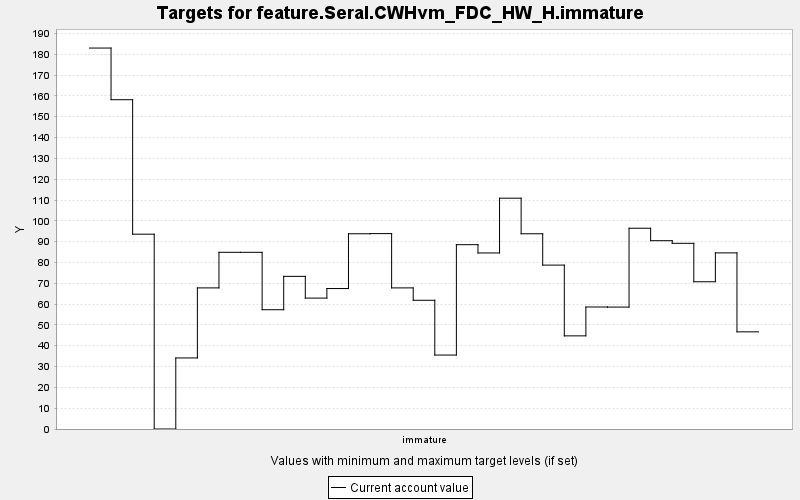

The table this chart was drawn from, first rows:
TARGET, PERIOD, YEAR, PERIODWIDTH, MINIMUM, MAXIMUM, MINWEIGHT, MAXWEIGHT, CURRENT, SUMMARY
feature.Seral.CWHvm_FDC_HW_H.immature, 0, 0, 10.0, 0.0, 10000, 1.0, 1.0, 183, 0.0
feature.Seral.CWHvm_FDC_HW_H.immature, 1, 10, 10.0, 0.0, 10000, 1.0, 1.0, 158.2, 0.0
feature.Seral.CWHvm_FDC_HW_H.immature, 2, 20, 10.0, 0.0, 10000, 1.0, 1.0, 93.58, 0.0
feature.Seral.CWHvm_FDC_HW_H.immature, 3, 30, 10.0, 0.0, 10000, 1.0, 1.0, 0.0, 0.0
feature.Seral.CWHvm_FDC_HW_H.immature, 4, 40, 10.0, 0.0, 10000, 1.0, 1.0, 34.14, 0.0
feature.Seral.CWHvm_FDC_HW_H.immature, 5, 50, 10.0, 0.0, 10000, 1.0, 1.0, 67.78, 0.0
feature.Seral.CWHvm_FDC_HW_H.immature, 6, 60, 10.0, 0.0, 10000, 1.0, 1.0, 84.88, 0.0
feature.Seral.CWHvm_FDC_HW_H.immature, 7, 70, 10.0, 0.0, 10000, 1.0, 1.0, 84.88, 0.0
feature.Seral.CWHvm_FDC_HW_H.immature, 8, 80, 10.0, 0.0, 10000, 1.0, 1.0, 57.3, 0.0
feature.Seral.CWHvm_FDC_HW_H.immature, 9, 90, 10.0, 0.0, 10000, 1.0, 1.0, 73.32, 0.0
feature.Seral.CWHvm_FDC_HW_H.immature, 10, 100, 10.0, 0.0, 10000, 1.0, 1.0, 62.88, 0.0
feature.Seral.CWHvm_FDC_HW_H.immature, 11, 110, 10.0, 0.0, 10000, 1.0, 1.0, 67.47, 0.0
feature.Seral.CWHvm_FDC_HW_H.immature, 12, 120, 10.0, 0.0, 10000, 1.0, 1.0, 93.78, 0.0
feature.Seral.CWHvm_FDC_HW_H.immature, 13, 130, 10.0, 0.0, 10000, 1.0, 1.0, 93.86, 0.0
feature.Seral.CWHvm_FDC_HW_H.immature, 14, 140, 10.0, 0.0, 10000, 1.0, 1.0, 67.78, 0.0
feature.Seral.CWHvm_FDC_HW_H.immature, 15, 150, 10.0, 0.0, 10000, 1.0, 1.0, 61.83, 0.0
feature.Seral.CWHvm_FDC_HW_H.immature, 16, 160, 10.0, 0.0, 10000, 1.0, 1.0, 35.53, 0.0
feature.Seral.CWHvm_FDC_HW_H.immature, 17, 170, 10.0, 0.0, 10000, 1.0, 1.0, 88.54, 0.0
feature.Seral.CWHvm_FDC_HW_H.immature, 18, 180, 10.0, 0.0, 10000, 1.0, 1.0, 84.56, 0.0
feature.Seral.CWHvm_FDC_HW_H.immature, 19, 190, 10.0, 0.0, 10000, 1.0, 1.0, 110.9, 0.0
feature.Seral.CWHvm_FDC_HW_H.immature, 20, 200, 10.0, 0.0, 10000, 1.0, 1.0, 93.78, 0.0
feature.Seral.CWHvm_FDC_HW_H.immature, 21, 210, 10.0, 0.0, 10000, 1.0, 1.0, 78.73, 0.0
feature.Seral.CWHvm_FDC_HW_H.immature, 22, 220, 10.0, 0.0, 10000, 1.0, 1.0, 44.74, 0.0
feature.Seral.CWHvm_FDC_HW_H.immature, 23, 230, 10.0, 0.0, 10000, 1.0, 1.0, 58.6, 0.0
feature.Seral.CWHvm_FDC_HW_H.immature, 24, 240, 10.0, 0.0, 10000, 1.0, 1.0, 58.57, 0.0
feature.Seral.CWHvm_FDC_HW_H.immature, 25, 250, 10.0, 0.0, 10000, 1.0, 1.0, 96.44, 0.0
feature.Seral.CWHvm_FDC_HW_H.immature, 26, 260, 10.0, 0.0, 10000, 1.0, 1.0, 90.45, 0.0
feature.Seral.CWHvm_FDC_HW_H.immature, 27, 270, 10.0, 0.0, 10000, 1.0, 1.0, 89.19, 0.0
feature.Seral.CWHvm_FDC_HW_H.immature, 28, 280, 10.0, 0.0, 10000, 1.0, 1.0, 70.74, 0.0
feature.Seral.CWHvm_FDC_HW_H.immature, 29, 290, 10.0, 0.0, 10000, 1.0, 1.0, 84.6, 0.0
feature.Seral.CWHvm_FDC_HW_H.immature, 30, 300, 10.0, 0.0, 10000, 1.0, 1.0, 46.67, 0.0
